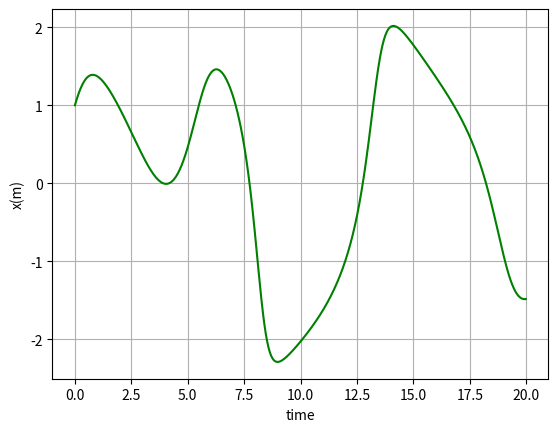

Recreate this plot in Python.
import math
import numpy as np
import pandas as pd
import matplotlib.pyplot as plt
def rKN(x, fx, n, hs):
    k1 = []
    k2 = []
    k3 = []
    k4 = []
    xk = []
    for i in range(n):
        k1.append(fx[i](x)*hs)
    for i in range(n):
        xk.append(x[i] + k1[i]*0.5)
    for i in range(n):
        k2.append(fx[i](xk)*hs)
    for i in range(n):
        xk[i] = x[i] + k2[i]*0.5
    for i in range(n):
        k3.append(fx[i](xk)*hs)
    for i in range(n):
        xk[i] = x[i] + k3[i]
    for i in range(n):
        k4.append(fx[i](xk)*hs)
    for i in range(n):
        x[i] = x[i] + (k1[i] + 2*(k2[i] + k3[i]) + k4[i])/6
    return x
def fa1(x):
    return 0.9*(1 - x[1]*x[1])*x[0] - x[1] + math.sin(0.5*x[2])

def fb1(x):
    return x[0]

def fc1(x):
    return 1

f = [fa1, fb1, fc1]
x = [1, 1, 0]
hs = 20/1000
xarray=np.empty([1000,3])
xarray[0]=x
xarray[0]
for i in range(1000):
    xarray[i]=x
    x = rKN(x, f, 3, hs)

df=pd.DataFrame(xarray,columns=['v(t)','x(t)','t'])
df[:10]

plt.plot(df.iloc[:,2],df.iloc[:,1],'g-')
plt.xlabel('time')
plt.ylabel('x(m)')
plt.grid(True)
plt.show()
